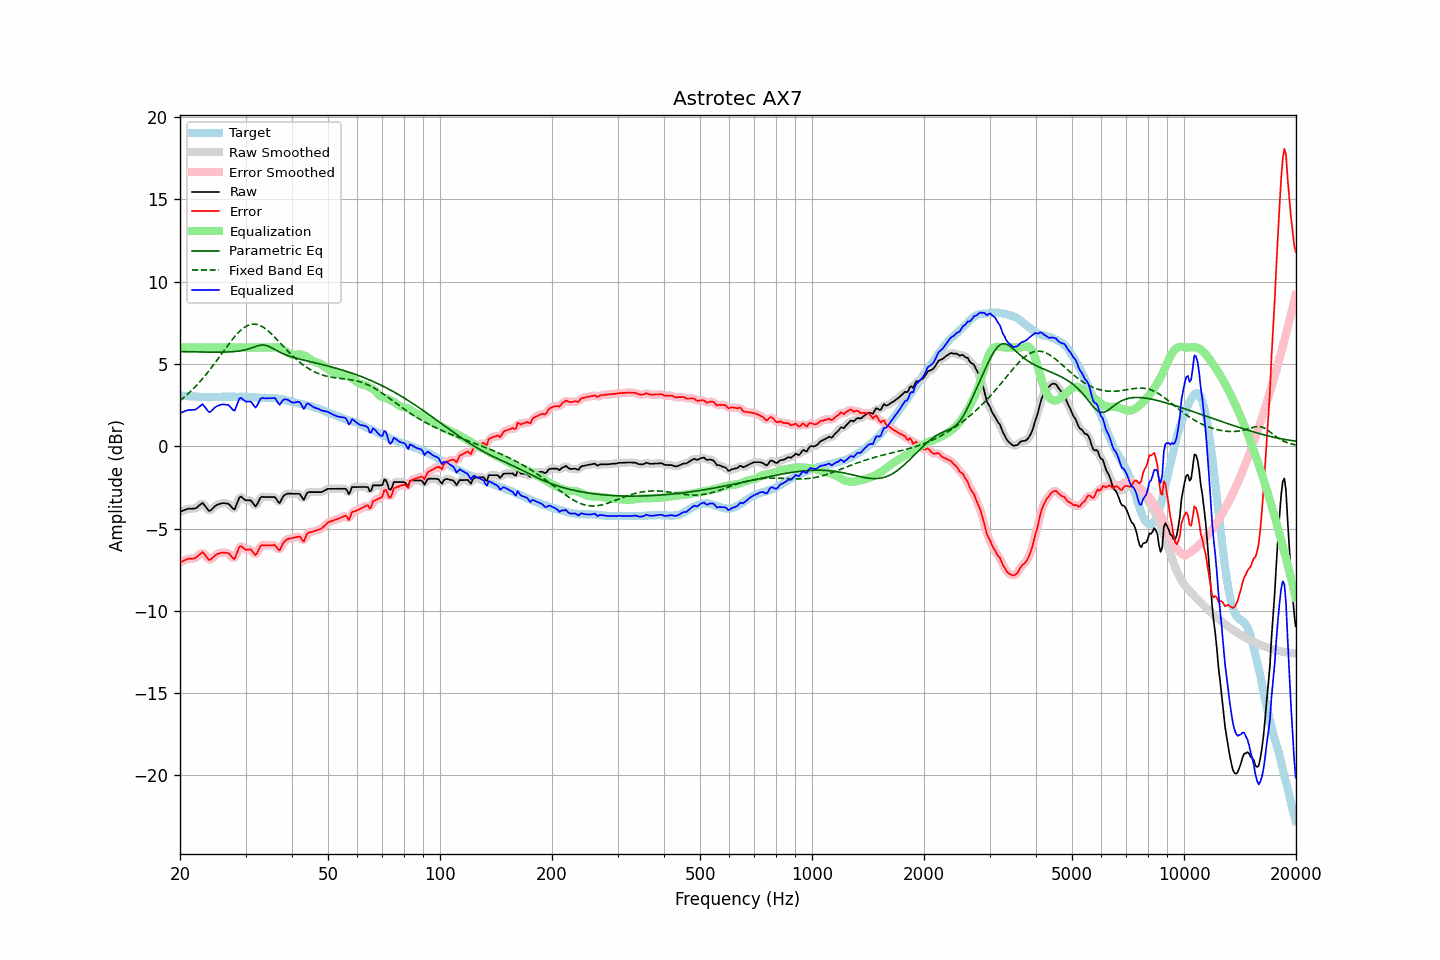

The table this chart was drawn from, first rows:
frequency, raw, error, smoothed, error_smoothed, equalization, parametric_eq, fixed_band_eq, equalized_raw, equalized_smoothed, target
20.00, -3.99, -7.07, -3.99, -7.08, 6.00, 5.75, 2.77, 2.01, 2.01, 3.08
20.20, -3.95, -7.02, -3.95, -7.02, 6.00, 5.75, 2.85, 2.05, 2.05, 3.07
20.40, -3.91, -6.97, -3.90, -6.97, 6.00, 5.75, 2.93, 2.09, 2.10, 3.06
20.61, -3.87, -6.93, -3.87, -6.92, 6.00, 5.74, 3.01, 2.13, 2.13, 3.06
20.81, -3.84, -6.88, -3.83, -6.88, 6.00, 5.74, 3.10, 2.16, 2.17, 3.04
21.02, -3.80, -6.84, -3.81, -6.85, 6.00, 5.74, 3.19, 2.20, 2.19, 3.04
21.23, -3.80, -6.83, -3.80, -6.83, 6.00, 5.74, 3.28, 2.20, 2.20, 3.03
21.44, -3.80, -6.84, -3.79, -6.83, 6.00, 5.74, 3.37, 2.20, 2.21, 3.04
21.66, -3.79, -6.82, -3.80, -6.83, 6.00, 5.73, 3.47, 2.21, 2.20, 3.03
21.87, -3.79, -6.81, -3.78, -6.80, 6.00, 5.73, 3.57, 2.21, 2.22, 3.02
22.09, -3.76, -6.77, -3.74, -6.76, 6.00, 5.73, 3.67, 2.24, 2.26, 3.01
22.31, -3.68, -6.69, -3.68, -6.69, 6.00, 5.73, 3.77, 2.32, 2.32, 3.01
22.54, -3.60, -6.60, -3.58, -6.59, 6.00, 5.73, 3.88, 2.40, 2.42, 3.00
22.76, -3.52, -6.52, -3.51, -6.50, 6.00, 5.72, 3.99, 2.48, 2.49, 3.00
22.99, -3.44, -6.43, -3.50, -6.48, 6.00, 5.72, 4.10, 2.56, 2.50, 2.99
23.22, -3.56, -6.54, -3.55, -6.53, 6.00, 5.72, 4.22, 2.44, 2.45, 2.98
23.45, -3.68, -6.67, -3.68, -6.65, 6.00, 5.72, 4.33, 2.32, 2.32, 2.99
23.69, -3.81, -6.78, -3.82, -6.80, 6.00, 5.72, 4.46, 2.19, 2.18, 2.98
23.92, -3.93, -6.90, -3.89, -6.87, 6.00, 5.72, 4.58, 2.07, 2.11, 2.98
24.16, -3.91, -6.89, -3.89, -6.88, 6.00, 5.72, 4.70, 2.09, 2.11, 2.98
24.40, -3.81, -6.80, -3.83, -6.82, 6.00, 5.72, 4.83, 2.19, 2.17, 2.99
24.65, -3.72, -6.71, -3.72, -6.72, 6.00, 5.71, 4.96, 2.28, 2.28, 2.99
24.89, -3.63, -6.62, -3.63, -6.63, 6.00, 5.71, 5.09, 2.37, 2.37, 2.99
25.14, -3.57, -6.56, -3.57, -6.56, 6.00, 5.71, 5.22, 2.43, 2.43, 2.99
25.39, -3.53, -6.52, -3.52, -6.51, 6.00, 5.71, 5.36, 2.47, 2.48, 2.99
25.65, -3.50, -6.49, -3.49, -6.48, 6.00, 5.72, 5.49, 2.50, 2.51, 2.99
25.91, -3.46, -6.46, -3.47, -6.47, 6.00, 5.72, 5.63, 2.54, 2.53, 3.00
26.16, -3.46, -6.47, -3.46, -6.47, 6.00, 5.72, 5.76, 2.54, 2.54, 3.01
26.43, -3.47, -6.48, -3.46, -6.46, 6.00, 5.72, 5.90, 2.53, 2.54, 3.01
26.69, -3.48, -6.48, -3.47, -6.48, 6.00, 5.72, 6.03, 2.52, 2.53, 3.01
26.96, -3.49, -6.49, -3.51, -6.51, 6.00, 5.73, 6.16, 2.51, 2.49, 3.01
27.23, -3.58, -6.58, -3.59, -6.59, 6.00, 5.73, 6.29, 2.42, 2.41, 3.00
27.50, -3.69, -6.69, -3.71, -6.72, 6.00, 5.74, 6.42, 2.31, 2.29, 3.00
27.77, -3.80, -6.81, -3.79, -6.80, 6.00, 5.74, 6.54, 2.20, 2.21, 3.01
28.05, -3.84, -6.85, -3.76, -6.76, 6.00, 5.75, 6.66, 2.16, 2.24, 3.01
28.33, -3.59, -6.59, -3.59, -6.59, 6.00, 5.76, 6.77, 2.41, 2.41, 3.00
28.62, -3.34, -6.34, -3.35, -6.35, 6.00, 5.77, 6.88, 2.66, 2.65, 3.00
28.90, -3.10, -6.11, -3.15, -6.15, 6.00, 5.79, 6.97, 2.90, 2.85, 3.01
29.19, -3.06, -6.06, -3.09, -6.09, 6.00, 5.80, 7.07, 2.94, 2.91, 3.01
29.48, -3.15, -6.15, -3.13, -6.13, 6.00, 5.82, 7.14, 2.85, 2.87, 3.00
29.78, -3.23, -6.23, -3.21, -6.22, 6.00, 5.84, 7.22, 2.77, 2.79, 3.00
30.08, -3.29, -6.30, -3.27, -6.28, 6.00, 5.86, 7.28, 2.71, 2.73, 3.01
30.38, -3.29, -6.29, -3.28, -6.28, 6.00, 5.89, 7.33, 2.71, 2.72, 3.00
30.68, -3.29, -6.28, -3.29, -6.28, 6.00, 5.92, 7.37, 2.71, 2.71, 2.99
30.99, -3.29, -6.27, -3.32, -6.31, 6.00, 5.95, 7.40, 2.71, 2.68, 2.99
31.30, -3.41, -6.38, -3.43, -6.41, 6.00, 5.99, 7.41, 2.59, 2.57, 2.97
31.61, -3.54, -6.51, -3.54, -6.51, 6.00, 6.02, 7.42, 2.46, 2.46, 2.97
31.93, -3.66, -6.62, -3.59, -6.55, 6.00, 6.06, 7.41, 2.34, 2.41, 2.96
32.24, -3.53, -6.48, -3.51, -6.46, 6.00, 6.09, 7.40, 2.47, 2.49, 2.96
32.57, -3.33, -6.28, -3.34, -6.29, 6.00, 6.12, 7.36, 2.67, 2.66, 2.95
32.89, -3.13, -6.07, -3.17, -6.11, 6.00, 6.14, 7.33, 2.87, 2.83, 2.94
33.22, -3.07, -6.01, -3.08, -6.02, 6.00, 6.15, 7.27, 2.93, 2.92, 2.94
33.55, -3.08, -6.02, -3.06, -6.00, 6.00, 6.15, 7.22, 2.92, 2.94, 2.94
33.89, -3.09, -6.03, -3.08, -6.02, 6.00, 6.13, 7.15, 2.91, 2.92, 2.95
34.23, -3.09, -6.02, -3.09, -6.02, 6.00, 6.11, 7.07, 2.91, 2.91, 2.93
34.57, -3.09, -6.02, -3.09, -6.02, 6.00, 6.07, 6.99, 2.91, 2.91, 2.93
34.92, -3.09, -6.02, -3.09, -6.02, 6.00, 6.03, 6.91, 2.91, 2.91, 2.93
35.27, -3.09, -6.02, -3.08, -6.00, 6.00, 5.98, 6.81, 2.91, 2.93, 2.93
35.62, -3.09, -6.01, -3.08, -6.01, 6.02, 5.92, 6.72, 2.93, 2.93, 2.92
35.97, -3.09, -6.01, -3.13, -6.05, 6.02, 5.87, 6.62, 2.93, 2.89, 2.92
... 635 more rows
